Labelled photos from "dataset", an image-classification folder in sinchana1408/Tomato_maturity_detection_and_Harvest_RecommendationSystem. The possible labels are: breaker, green, pink, red, turner.

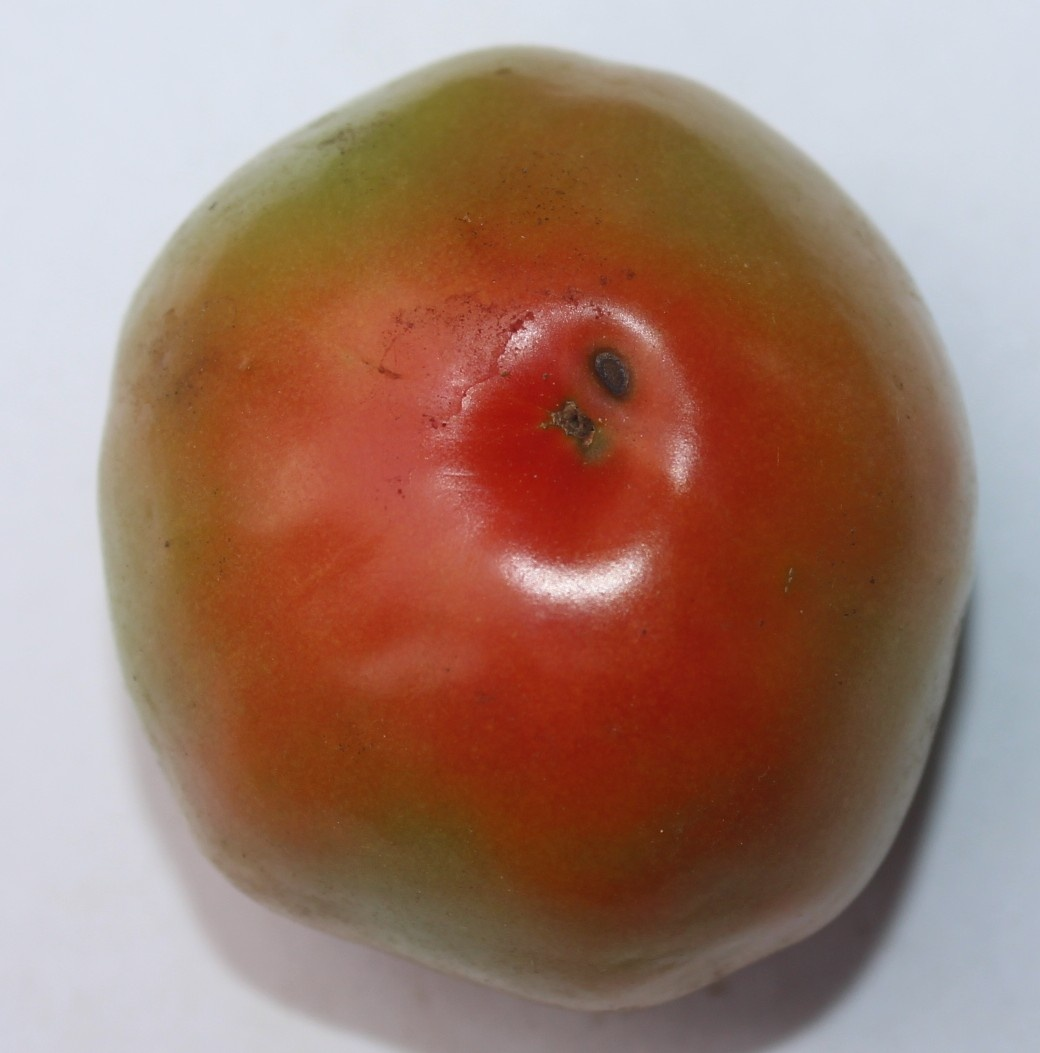
Label: turner

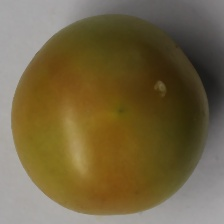
Label: breaker

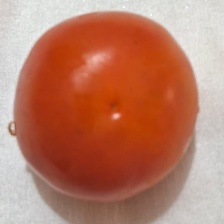
Label: red

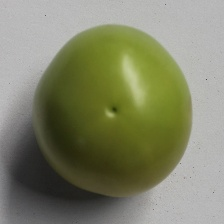
Label: green

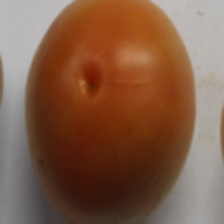
Label: pink

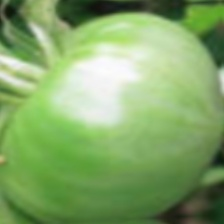
Label: green
